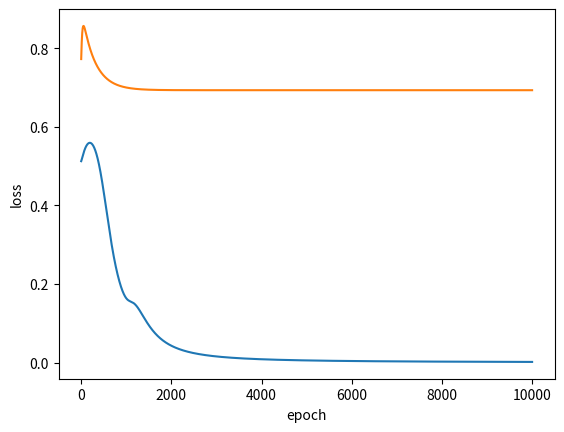

Here is the Python script that generated this plot: (Note: this script raises an exception after producing the figure.)
# -*- coding: utf-8 -*-
"""HW1_20181202.ipynb

Automatically generated by Colaboratory.

Original file is located at
    https://colab.research.google.com/drive/1sE1NU-xIh-UNlhqnPOy_F-323Y1Am6Ae

인공지능개론 #HW1 / 20181202 김수미
=======
간단한 XOR Table을 학습하는 NN 을 구성하는 문제입니다.

-  1-Layer, 2-Layer model을 각각 구성하여 XOR 결과를 비교합니다.
- 1-Layer, 2-Layer의 model을 Back propagation을 이용하여 학습시킵니다.
-  주어진 양식을 활용해 주시며, scale, 차원의 순서, hyper parameter등은 결과가 잘 나오는 방향으로 Tuning하셔도 무방합니다.
-  Layer의 Activation 함수 Sigmoid는 5번째 셀(cell)의 함수를 사용하시면 됩니다.
-  결과 재현을 위해 Weight,bias 값을 저장하여 함께 첨부해 주시기 바랍니다.
-  각 모델에서 loss 그래프와 testing step을 첨부하여 간단하게 자유 양식 결과 보고서(2~3장 내외)로 작성해 주세요.


* python으로 코드를 작성하는 경우, 양식에서 활용하는 라이브러리 외에 추가로 import 하여 사용하실 수 없습니다.
"""

# Commented out IPython magic to ensure Python compatibility.
# 이 외에 추가 라이브러리 사용 금지
import numpy as np
import random
import matplotlib.pyplot as plt
# %matplotlib inline

# Hyper parameters
# 학습의 횟수와 Gradient update에 쓰이는 learning rate입니다.
# 다른 값을 사용하여도 무방합니다.
epochs = 10000
learning_rate = 0.05

# Input data setting
# XOR data 
# 입력 데이터들, XOR Table 에 맞게 정의되어 있습니다.
X = np.array([0, 0, 1, 1, 0, 1, 0, 1]).reshape(2,4)
Y = np.array([0, 1, 1, 0]).reshape(1,4)

# 학습에 사용되는 Weigth 들의 초기값을 선언해 줍니다. 다른 값을 사용하여도 무방합니다.
# Weight Setting(2-layer)
W1 = np.random.randn(2, 3)
W2 = np.random.randn(3, 1)
B1 = np.random.randn(3, 1)
B2 = np.random.randn(1, 1)

# Weight Setting(1-layer)
W0 = np.random.randn(2, 1)
B0 = np.random.randn(1, 1)

##-----------------------------------##
##------- Activation Function -------##
##-----------------------------------##

def sigmoid(x):          
    return 1 / (np.exp(-x)+1)

##-----------------------------------##
##---------- Cost Function ----------##
##-----------------------------------##

def BCE(y, y_hat):
  return ( (-1) * (y * np.log(y_hat) + (1 - y) * np.log(1 - y_hat)) )

"""##1) 2-layer 모델을 통한 XOR table 학습
1개의 hidden layer 를 가지는 2-layer 모델을 통한 XOR table 학습과정 및 결과에 대한 내용입니다.
"""

# ----------------------------------- #
# ------ Training Step / 2-layer ------ #
# ----------------------------------- #
# 학습이 시작됩니다. epoch 사이즈만큼 for 문을 통해 학습됩니다.

errors = []
for epoch in range(epochs):

  # Layer에 맞는 Forward Network 구성
  Z1 = np.dot(W1.T, X) + B1
  x1  = sigmoid(Z1)

  Z2 = np.dot(W2.T, x1) + B2
  x2 = sigmoid(Z2)

  # Binary Corss Entropy(BCE)로 loss 계산
  loss = BCE(Y, x2)
  loss = loss[0][0]

  # Back propagation을 통한 Weight의 Gradient update 
  dx1  = np.dot(W2, x2-Y)
  dZ1 = dx1 * x1 * (1-x1)

  delta_W1 = np.dot(X, dZ1.T)
  delta_W2 = np.dot(x1, (x2-Y).T)
  delta_B1 = 1/4 * np.sum(dZ1, axis=1, keepdims=True)
  delta_B2 = 1/4 * np.sum(x2-Y, axis=1, keepdims=True)

  # 각 weight의 update 반영
  W1 = W1 -learning_rate * delta_W1
  W2 = W2 - learning_rate * delta_W2
  B1 = B1 - learning_rate * delta_B1
  B2 = B2 - learning_rate * delta_B2

        
        
  # 500번째 epoch마다 loss를 프린트
  if epoch%500 == 0:
    print("epoch[{}/{}] loss: {:.4f}".format(epoch,epochs,float(loss)))
        
  errors.append(loss)

# 학습이 끝난 후, loss를 확인합니다.
loss =  np.array(errors)
plt.plot(loss.reshape(epochs))
plt.xlabel("epoch")
plt.ylabel("loss")
plt.show()

#-----------------------------------#
#--------- Testing Step ------------#
#-----------------------------------#

train_inp = np.array([[1, 1], [1, 0], [0, 1], [0, 0]])
train_out = np.array([0, 1, 1, 0])

for idx in range(4):
    xin = train_inp[idx]
    ans = train_out[idx]
    
    x1 = sigmoid(np.matmul(xin,W1) + np.transpose(B1))
    x2 = sigmoid(np.matmul(x1,W2) + B2)

    pred = x2
    
    print("input: ", xin, ", answer: ", ans, ", pred: {:.4f}".format(float(pred)))

"""##2) 1-layer 모델을 통한 XOR table 학습
hidden layer 없이 오직 input layer 와 outpur layer 만을 가지는 1-layer 모델을 통한 XOR table 학습과정 및 결과에 대한 내용입니다.
"""

# ----------------------------------- #
# ------ Training Step / 1-layer ------ #
# ----------------------------------- #
# 학습이 시작됩니다. epoch 사이즈만큼 for 문을 통해 학습됩니다.

errors = []
for epoch in range(epochs):

  # Layer에 맞는 Forward Network 구성
  Z1 = np.dot(W0.T, X) + B0
  x2  = sigmoid(Z1)

  # Binary Corss Entropy(BCE)로 loss 계산
  loss = BCE(Y, x2)
  loss = loss[0][0]

  # Back propagation을 통한 Weight의 Gradient update 
  delta_W0 = np.dot(X, (x2-Y).T)
  delta_B0 = 1/4 * np.sum(x2-Y, axis=1, keepdims=True)

  # 각 weight의 update 반영
  W0 = W0 -learning_rate * delta_W0
  B0 = B0 - learning_rate * delta_B0
        
  # 500번째 epoch마다 loss를 프린트
  if epoch%500 == 0:
    print("epoch[{}/{}] loss: {:.4f}".format(epoch,epochs,float(loss)))
        
  errors.append(loss)

# 학습이 끝난 후, loss를 확인합니다.
loss =  np.array(errors)
plt.plot(loss.reshape(epochs))
plt.xlabel("epoch")
plt.ylabel("loss")
plt.show()

#-----------------------------------#
#--------- Testing Step ------------#
#-----------------------------------#

train_inp = np.array([[1, 1], [1, 0], [0, 1], [0, 0]])
train_out = np.array([0, 1, 1, 0])

for idx in range(4):
    xin = train_inp[idx]
    ans = train_out[idx]
    
    x1 = sigmoid(np.matmul(xin,W0) + (B0))

    pred = x1
    
    print("input: ", xin, ", answer: ", ans, ", pred: {:.4f}".format(float(pred)))

#-----------------------------------#
#--------- Weight Saving -----------#
#-----------------------------------#

# weight, bias를 저장하는 부분입니다.
# 학번에 자신의 학번으로 대체해 주세요.

#layer 1개인 경우
np.savetxt("20181202_layer1_weight.txt",(W0, B0),fmt="%s")

#layer 2개인 경우
np.savetxt("20181202_layer2_weight.txt",(W1, W2, B1, B2),fmt="%s")